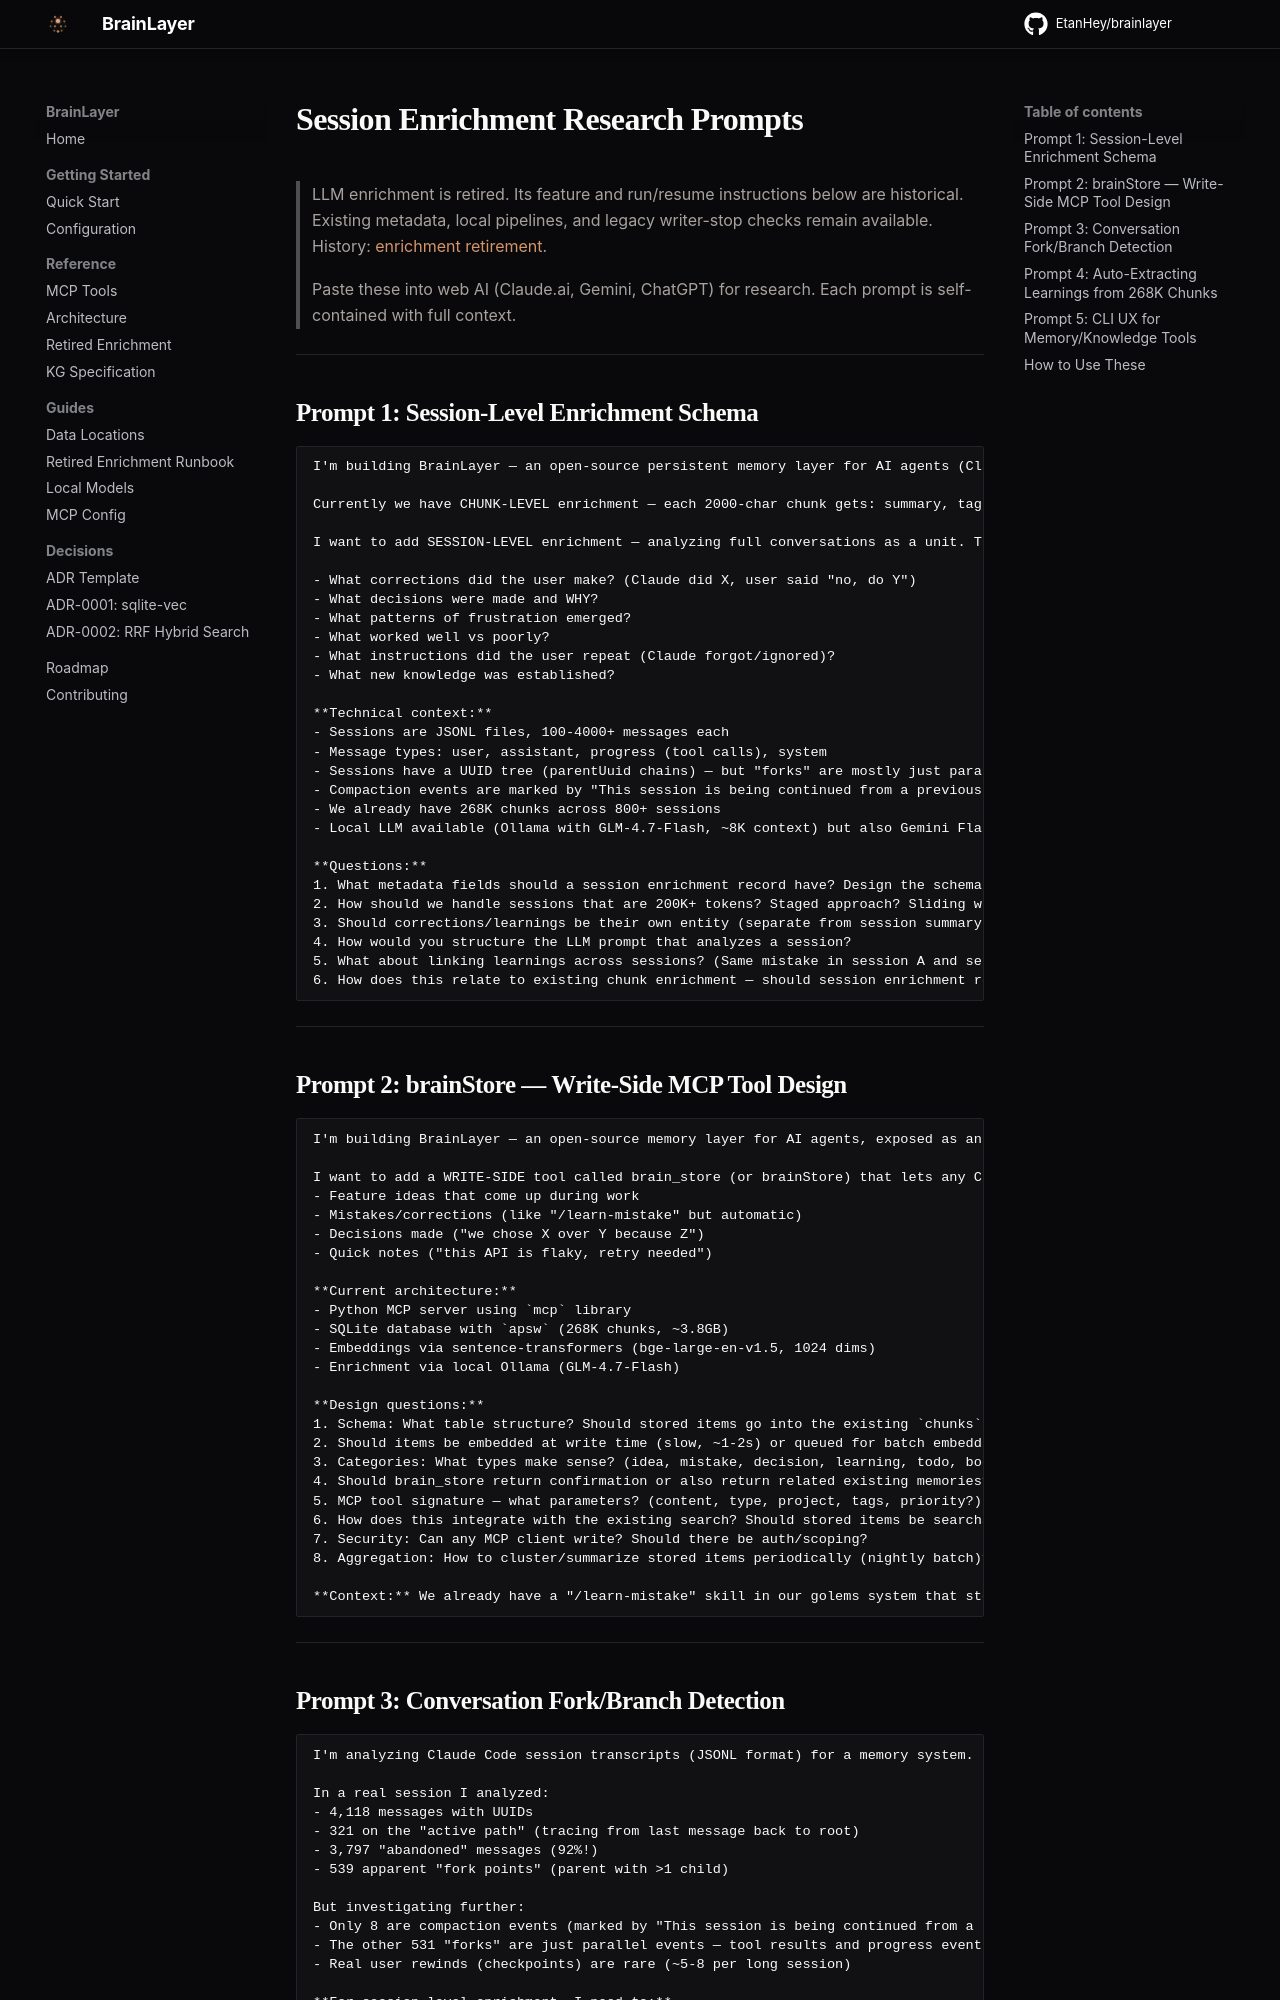

repository: EtanHey/brainlayer · page: research/session-enrichment/prompts/index.html · generator: mkdocs

# Session Enrichment Research Prompts

> LLM enrichment is retired. Its feature and run/resume instructions below are historical.
> Existing metadata, local pipelines, and legacy writer-stop checks remain available.
> History: [enrichment retirement](../../enrichment.md).

> Paste these into web AI (Claude.ai, Gemini, ChatGPT) for research.
> Each prompt is self-contained with full context.

---

## Prompt 1: Session-Level Enrichment Schema

```
I'm building BrainLayer — an open-source persistent memory layer for AI agents (Claude Code specifically). It indexes Claude Code conversation transcripts into a SQLite database with sqlite-vec for semantic search.

Currently we have CHUNK-LEVEL enrichment — each 2000-char chunk gets: summary, tags, importance (1-10), intent (debugging/implementing/discussing/etc), key_symbols, language.

I want to add SESSION-LEVEL enrichment — analyzing full conversations as a unit. This would extract things you can't see from individual chunks:

- What corrections did the user make? (Claude did X, user said "no, do Y")
- What decisions were made and WHY?
- What patterns of frustration emerged?
- What worked well vs poorly?
- What instructions did the user repeat (Claude forgot/ignored)?
- What new knowledge was established?

**Technical context:**
- Sessions are JSONL files, 100-4000+ messages each
- Message types: user, assistant, progress (tool calls), system
- Sessions have a UUID tree (parentUuid chains) — but "forks" are mostly just parallel tool results sharing a parent, not real conversation branches
- Compaction events are marked by "This session is being continued from a previous conversation" in user messages
- We already have 268K chunks across 800+ sessions
- Local LLM available (Ollama with GLM-4.7-Flash, ~8K context) but also Gemini Flash (free, 1M context)

**Questions:**
1. What metadata fields should a session enrichment record have? Design the schema.
2. How should we handle sessions that are 200K+ tokens? Staged approach? Sliding window? Map-reduce?
3. Should corrections/learnings be their own entity (separate from session summary) so they're independently searchable?
4. How would you structure the LLM prompt that analyzes a session?
5. What about linking learnings across sessions? (Same mistake in session A and session C = pattern)
6. How does this relate to existing chunk enrichment — should session enrichment reference chunk IDs?
```

---

## Prompt 2: brainStore — Write-Side MCP Tool Design

```
I'm building BrainLayer — an open-source memory layer for AI agents, exposed as an MCP (Model Context Protocol) server. Currently all 12 MCP tools are READ-ONLY (search, think, recall, context, etc).

I want to add a WRITE-SIDE tool called brain_store (or brainStore) that lets any Claude Code session quickly store:
- Feature ideas that come up during work
- Mistakes/corrections (like "/learn-mistake" but automatic)
- Decisions made ("we chose X over Y because Z")
- Quick notes ("this API is flaky, retry needed")

**Current architecture:**
- Python MCP server using `mcp` library
- SQLite database with `apsw` (268K chunks, ~3.8GB)
- Embeddings via sentence-transformers (bge-large-en-v1.5, 1024 dims)
- Enrichment via local Ollama (GLM-4.7-Flash)

**Design questions:**
1. Schema: What table structure? Should stored items go into the existing `chunks` table or a new `notes`/`store` table?
2. Should items be embedded at write time (slow, ~1-2s) or queued for batch embedding later?
3. Categories: What types make sense? (idea, mistake, decision, learning, todo, bookmark?)
4. Should brain_store return confirmation or also return related existing memories? ("You stored X. FYI, you noted something similar 3 days ago: Y")
5. MCP tool signature — what parameters? (content, type, project, tags, priority?)
6. How does this integrate with the existing search? Should stored items be searchable via brain_search?
7. Security: Can any MCP client write? Should there be auth/scoping?
8. Aggregation: How to cluster/summarize stored items periodically (nightly batch)?

**Context:** We already have a "/learn-mistake" skill in our golems system that stores mistakes to JSON files and clusters them nightly using embeddings. brainStore would replace that with a proper database-backed system available to ALL Claude Code sessions, not just golems.
```

---
